The GitHub repository Naelbest/mstar_with_machine_learning contains a labelled image folder "MSTAR-10" with 6 categories: BMP-2 infantry fighting vehicle, BRDM-2 armored scout vehicle, BTR-60 armored personnel carrier, BTR-70 armored personnel carrier, ZIL-131 military truck, ZSU-23-4 self-propelled anti-aircraft gun. Examples follow, each with its label.

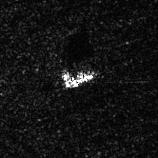
Label: ZSU-23-4 self-propelled anti-aircraft gun

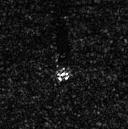
Label: BRDM-2 armored scout vehicle

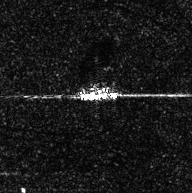
Label: ZIL-131 military truck

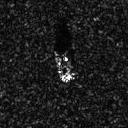
Label: BTR-60 armored personnel carrier

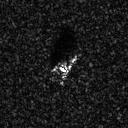
Label: BMP-2 infantry fighting vehicle

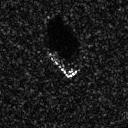
Label: BTR-70 armored personnel carrier
